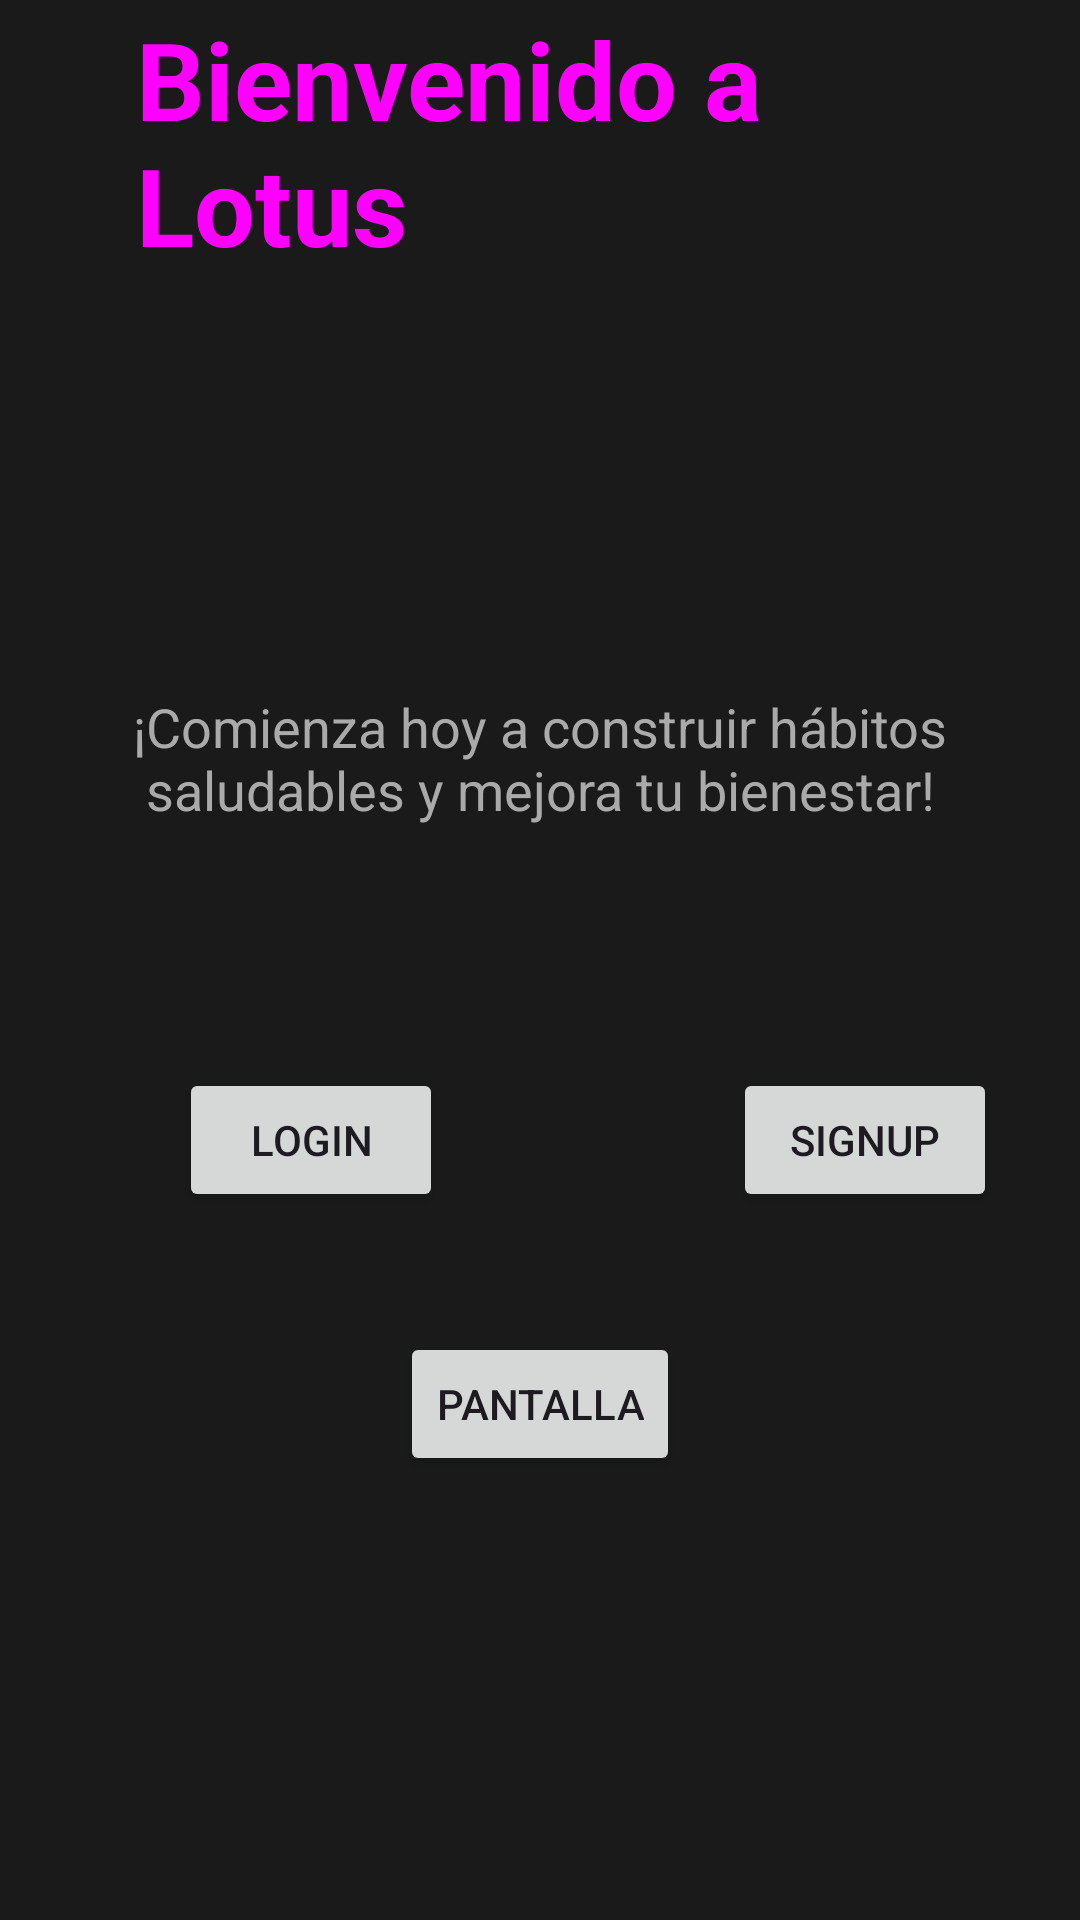

Layout XML and referenced resources for this Android screen:
<!-- AndroidManifest.xml: application theme Theme.ProyectoV11 -->
<!-- res/layout/activity_main.xml -->
<?xml version="1.0" encoding="utf-8"?>
<androidx.constraintlayout.widget.ConstraintLayout xmlns:android="http://schemas.android.com/apk/res/android"
    xmlns:app="http://schemas.android.com/apk/res-auto"
    xmlns:tools="http://schemas.android.com/tools"
    android:id="@+id/main"
    android:layout_width="match_parent"
    android:layout_height="match_parent"
    android:background="#1a1a1a"
    tools:ignore="ExtraText">

    <TextView
        android:id="@+id/textView"
        android:layout_width="270dp"
        android:layout_height="107dp"
        android:layout_marginTop="92dp"
        android:layout_marginBottom="121dp"
        android:text="Bienvenido a Lotus"
        android:textColor="#FF00FF"
        android:textSize="36sp"
        android:textStyle="bold"
        app:layout_constraintBottom_toTopOf="@+id/motivationalQuoteTextView"
        app:layout_constraintEnd_toEndOf="parent"
        app:layout_constraintHorizontal_bias="0.503"
        app:layout_constraintStart_toStartOf="parent"
        app:layout_constraintTop_toTopOf="parent"
        app:layout_constraintVertical_bias="1.0" />

    <TextView
        android:id="@+id/motivationalQuoteTextView"
        android:layout_width="300dp"
        android:layout_height="70dp"
        android:layout_marginBottom="56dp"
        android:text="¡Comienza hoy a construir hábitos saludables y mejora tu bienestar!"
        android:textAlignment="center"
        android:textColor="@android:color/darker_gray"
        android:textSize="18sp"
        app:layout_constraintBottom_toTopOf="@+id/btnlogin"
        app:layout_constraintEnd_toEndOf="parent"
        app:layout_constraintStart_toStartOf="parent"
        tools:ignore="MissingConstraints" />

    <Button
        android:id="@+id/btnlogin"
        android:layout_width="wrap_content"
        android:layout_height="wrap_content"
        android:layout_marginBottom="236dp"
        android:text="Login"
        app:layout_constraintBottom_toBottomOf="parent"
        app:layout_constraintEnd_toEndOf="parent"
        app:layout_constraintHorizontal_bias="0.219"
        app:layout_constraintStart_toStartOf="parent"
        android:onClick="goToLogin"
        tools:ignore="MissingConstraints" />

    <Button
        android:id="@+id/btnSignup"
        android:layout_width="wrap_content"
        android:layout_height="wrap_content"
        android:layout_marginStart="89dp"
        android:layout_marginTop="55dp"
        android:text="Signup"
        app:layout_constraintBottom_toBottomOf="parent"
        app:layout_constraintEnd_toEndOf="parent"
        app:layout_constraintHorizontal_bias="0.214"
        app:layout_constraintStart_toEndOf="@+id/btnlogin"
        app:layout_constraintTop_toBottomOf="@+id/motivationalQuoteTextView"
        android:onClick="goToRegistro"
        app:layout_constraintVertical_bias="0.004" />

    <Button
        android:id="@+id/btnPantalla"
        android:layout_width="wrap_content"
        android:layout_height="wrap_content"
        android:layout_marginBottom="148dp"
        android:text="Pantalla"
        app:layout_constraintBottom_toBottomOf="parent"
        app:layout_constraintEnd_toEndOf="parent"
        android:onClick="goToPantalla"
        app:layout_constraintStart_toStartOf="parent" />

</androidx.constraintlayout.widget.ConstraintLayout>
<!-- resources referenced by this layout -->
<resources>
  <style name="Theme.ProyectoV11" parent="Base.Theme.ProyectoV11" />
  <style name="Base.Theme.ProyectoV11" parent="Theme.Material3.DayNight.NoActionBar">
          
          
      </style>
</resources>
